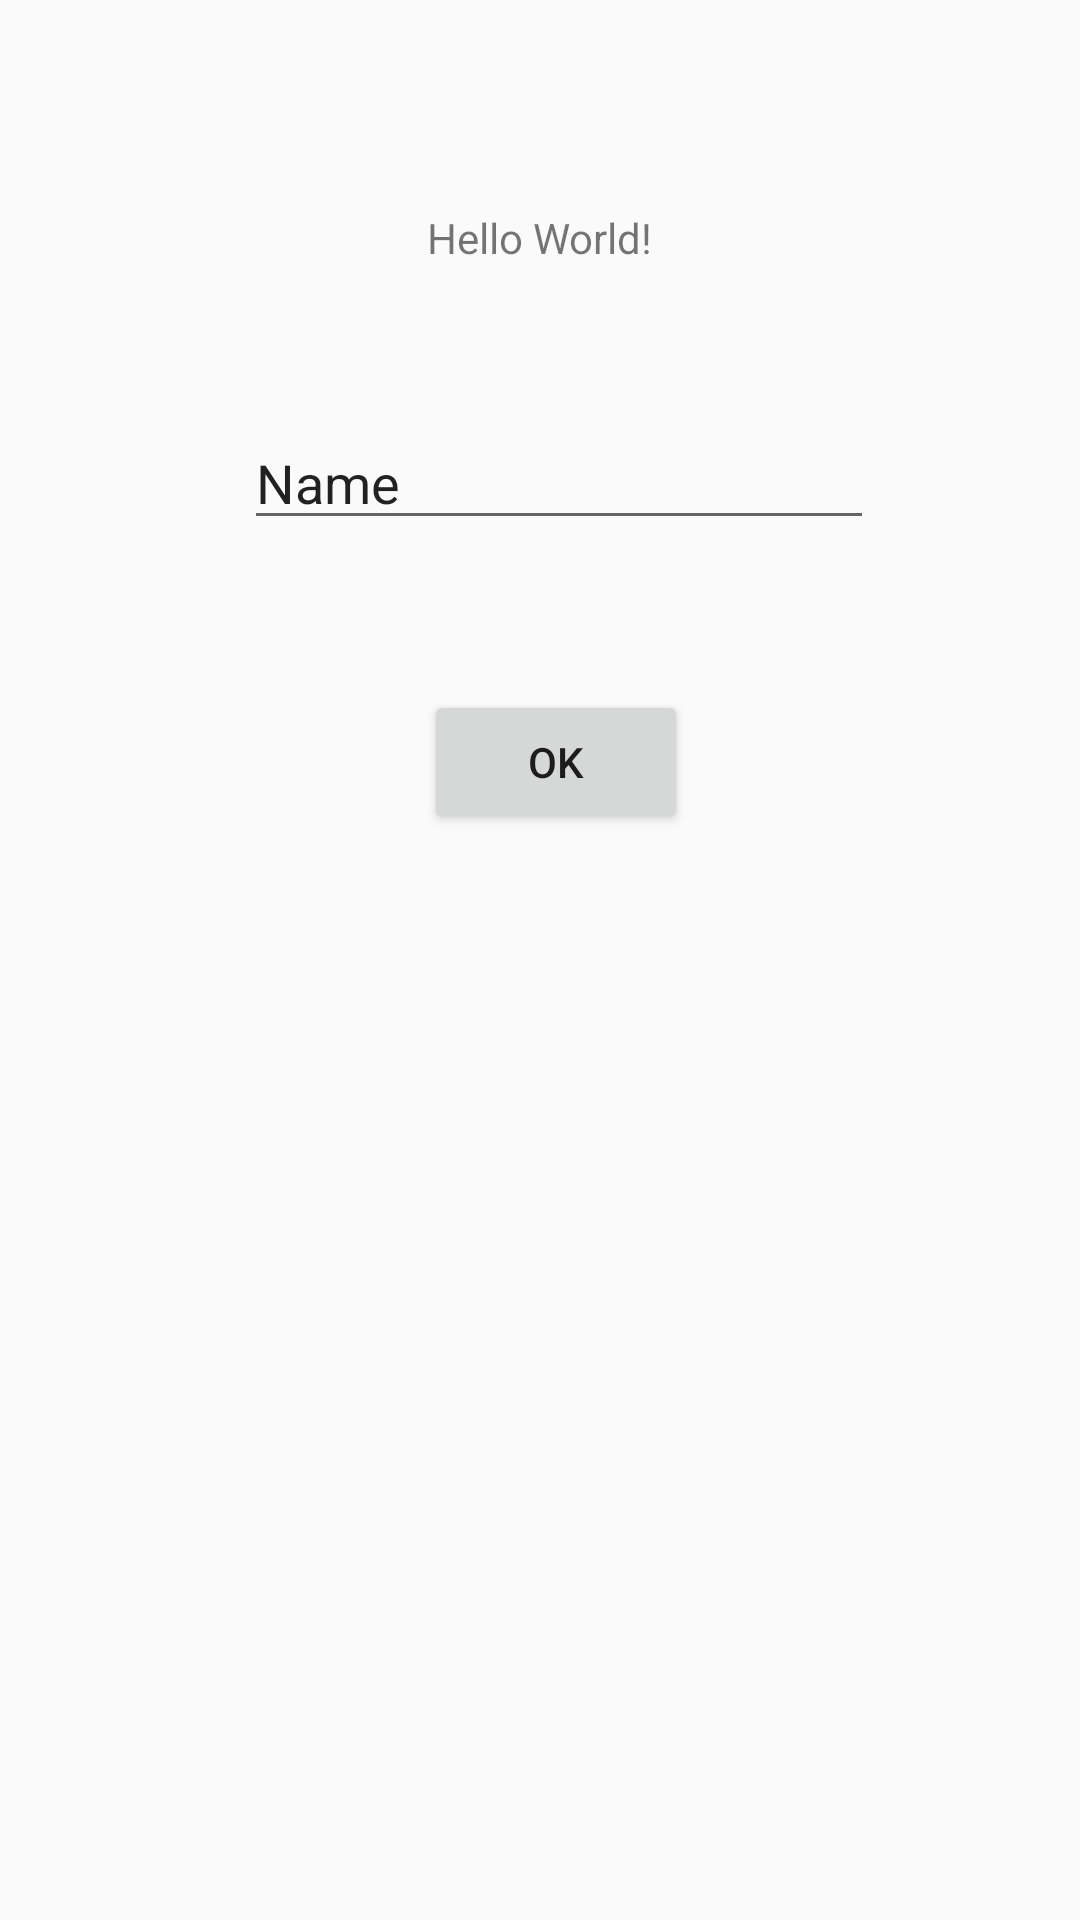

Android layout source for this screen:
<!-- AndroidManifest.xml: application theme AppTheme -->
<!-- res/layout/activity_main.xml -->
<?xml version="1.0" encoding="utf-8"?>
<androidx.constraintlayout.widget.ConstraintLayout xmlns:android="http://schemas.android.com/apk/res/android"
    xmlns:app="http://schemas.android.com/apk/res-auto"
    xmlns:tools="http://schemas.android.com/tools"
    android:layout_width="match_parent"
    android:layout_height="match_parent"
    tools:context=".MainActivity">

    <TextView
        android:id="@+id/textView"
        android:layout_width="wrap_content"
        android:layout_height="wrap_content"
        android:text="Hello World!"
        app:layout_constraintBottom_toBottomOf="parent"
        app:layout_constraintEnd_toEndOf="parent"
        app:layout_constraintStart_toStartOf="parent"
        app:layout_constraintTop_toTopOf="parent"
        app:layout_constraintVertical_bias="0.112" />

    <Button
        android:id="@+id/download"
        android:layout_width="wrap_content"
        android:layout_height="wrap_content"
        android:layout_marginTop="50dp"
        android:text="@string/OK"
        app:layout_constraintEnd_toEndOf="parent"
        app:layout_constraintHorizontal_bias="0.52"
        app:layout_constraintStart_toStartOf="parent"
        app:layout_constraintTop_toBottomOf="@+id/plainText" />

    <EditText
        android:id="@+id/plainText"
        android:layout_width="wrap_content"
        android:layout_height="wrap_content"
        android:layout_marginTop="50dp"
        android:ems="10"
        android:inputType="textPersonName"
        android:text="@string/Name"
        app:layout_constraintEnd_toEndOf="parent"
        app:layout_constraintHorizontal_bias="0.542"
        app:layout_constraintStart_toStartOf="parent"
        app:layout_constraintTop_toBottomOf="@+id/textView"
        android:autofillHints="" />

</androidx.constraintlayout.widget.ConstraintLayout>
<!-- resources referenced by this layout -->
<resources>
  <string name="Name">Name</string>
  <string name="OK">OK</string>
  <style name="AppTheme" parent="Theme.AppCompat.Light.DarkActionBar">
          
          <item name="colorPrimary">@color/colorPrimary</item>
          <item name="colorPrimaryDark">@color/colorPrimaryDark</item>
          <item name="colorAccent">@color/colorAccent</item>
      </style>
  <!-- not gathered from this repository: default colours our renderer supplied (Android Studio template values) -->
  <color name="colorPrimary">#FF6200EE</color>
  <color name="colorPrimaryDark">#FF3700B3</color>
  <color name="colorAccent">#FF03DAC5</color>
</resources>
